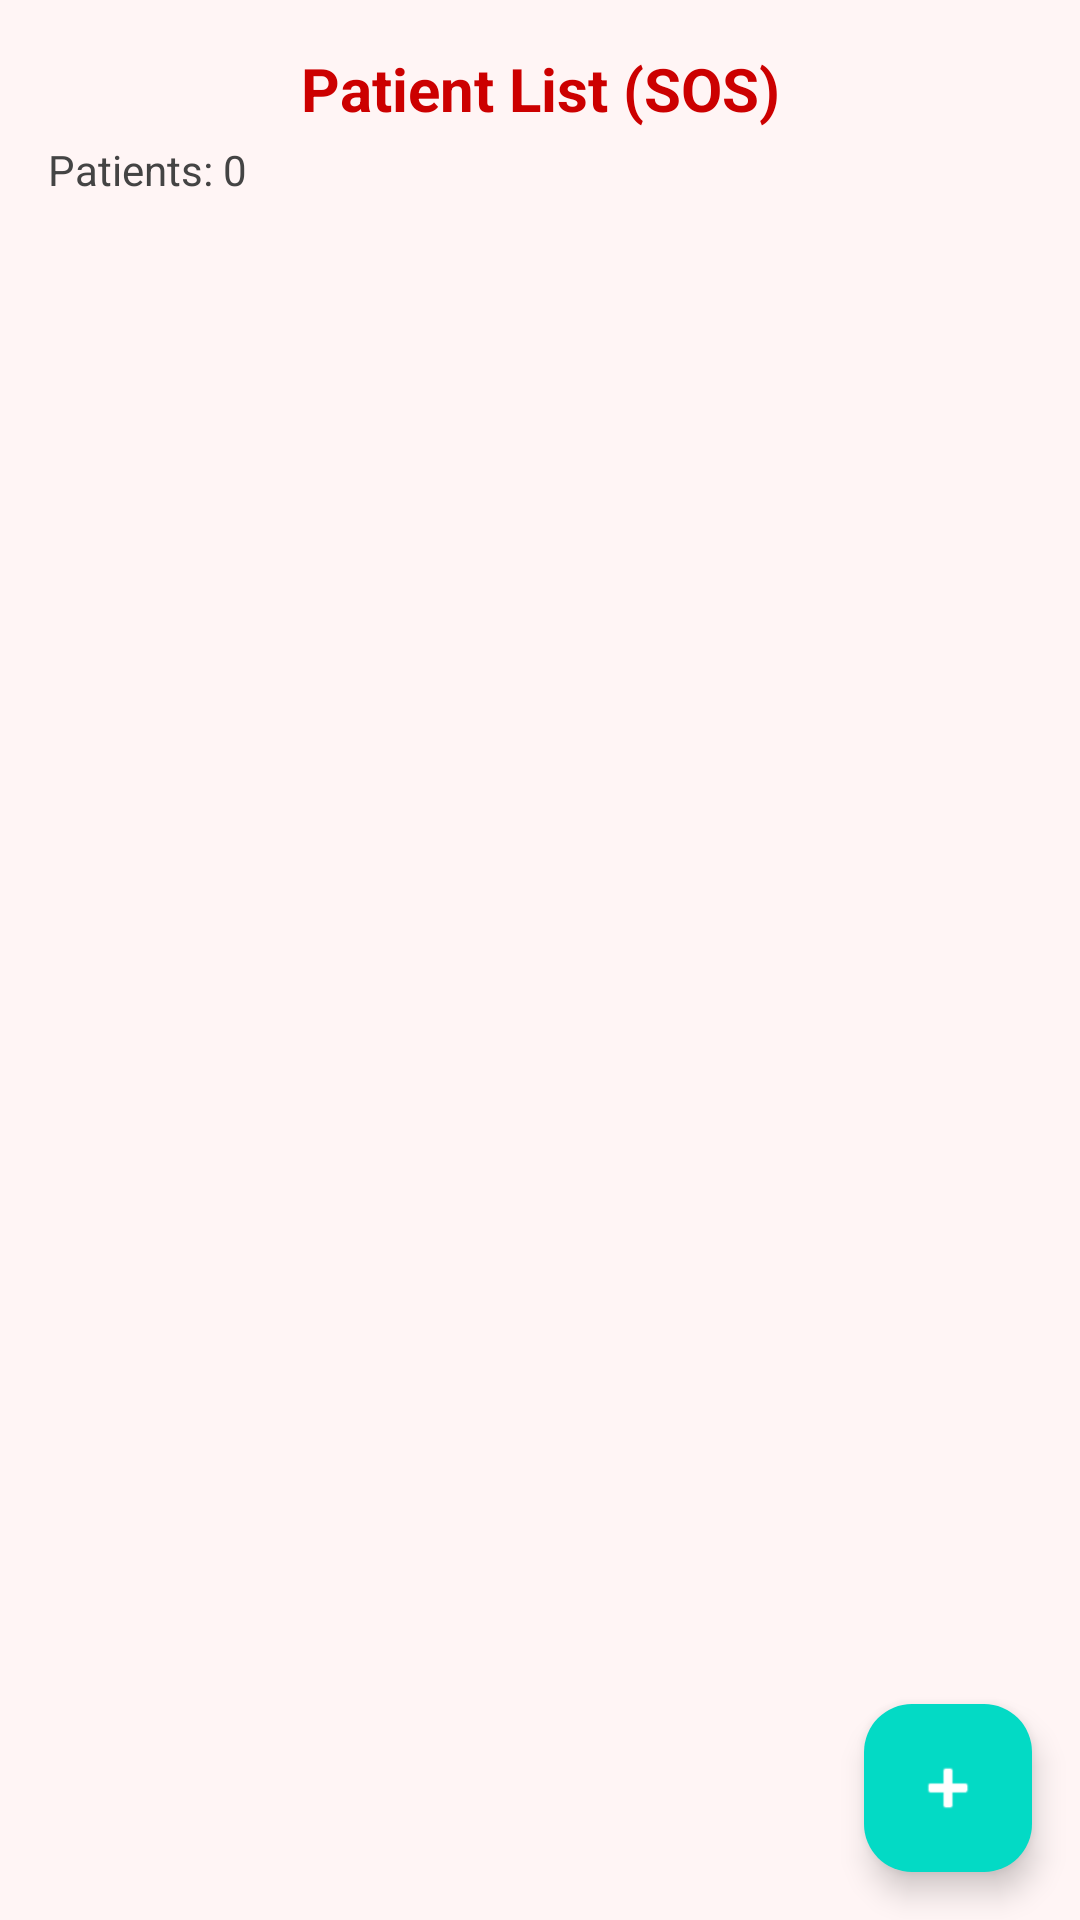

This screen was rendered from an Android layout file. Write that file and the resources it references.
<!-- AndroidManifest.xml: application theme Theme.SmartAssistiveSystem -->
<!-- res/layout/fragment_sos.xml -->
<?xml version="1.0" encoding="utf-8"?>
<androidx.coordinatorlayout.widget.CoordinatorLayout
    xmlns:android="http://schemas.android.com/apk/res/android"
    xmlns:app="http://schemas.android.com/apk/res-auto"
    xmlns:tools="http://schemas.android.com/tools"
    android:layout_width="match_parent"
    android:layout_height="match_parent"
    android:background="#FFF5F5"
    tools:context=".ui.patients.SosFragment">

    
    <LinearLayout
        android:layout_width="match_parent"
        android:layout_height="match_parent"
        android:orientation="vertical"
        android:padding="16dp">

        
        <TextView
            android:id="@+id/tv_patient_header"
            android:layout_width="match_parent"
            android:layout_height="wrap_content"
            android:text="Patient List (SOS)"
            android:textSize="20sp"
            android:textStyle="bold"
            android:textColor="@android:color/holo_red_dark"
            android:gravity="center_horizontal"
            android:layout_marginBottom="4dp" />

        <TextView
            android:id="@+id/tv_patient_count"
            android:layout_width="match_parent"
            android:layout_height="wrap_content"
            android:text="Patients: 0"
            android:textSize="14sp"
            android:textColor="#444444"
            android:layout_marginBottom="4dp" />

        <TextView
            android:id="@+id/tv_empty_state"
            android:layout_width="match_parent"
            android:layout_height="wrap_content"
            android:text="No patients yet. Tap + to add your first patient."
            android:textSize="14sp"
            android:textColor="#888888"
            android:gravity="center_horizontal"
            android:layout_marginBottom="8dp"
            android:visibility="gone" />

        
        <androidx.recyclerview.widget.RecyclerView
            android:id="@+id/rv_patients"
            android:layout_width="match_parent"
            android:layout_height="0dp"
            android:layout_weight="1"
            android:clipToPadding="false"
            android:paddingBottom="72dp"
            tools:listitem="@layout/item_patient" />

    </LinearLayout>

    
    <com.google.android.material.floatingactionbutton.FloatingActionButton
        android:id="@+id/fab_add_patient"
        android:layout_width="wrap_content"
        android:layout_height="wrap_content"
        android:contentDescription="Add patient"
        app:srcCompat="@android:drawable/ic_input_add"
        app:tint="@android:color/white"
        app:backgroundTint="@color/teal_200"
        android:layout_gravity="bottom|end"
        android:layout_margin="16dp" />

</androidx.coordinatorlayout.widget.CoordinatorLayout>
<!-- res/layout/item_patient.xml (included above) -->
<?xml version="1.0" encoding="utf-8"?>
<com.google.android.material.card.MaterialCardView
    xmlns:android="http://schemas.android.com/apk/res/android"
    xmlns:app="http://schemas.android.com/apk/res-auto"
    android:layout_width="match_parent"
    android:layout_height="wrap_content"
    android:layout_marginBottom="8dp"
    app:cardCornerRadius="12dp"
    app:cardElevation="4dp"
    app:strokeWidth="1dp"
    app:strokeColor="#FFE0E0">

    <LinearLayout
        android:layout_width="match_parent"
        android:layout_height="wrap_content"
        android:orientation="vertical"
        android:padding="12dp">

        
        <LinearLayout
            android:layout_width="match_parent"
            android:layout_height="wrap_content"
            android:orientation="horizontal"
            android:gravity="center_vertical">

            <LinearLayout
                android:layout_width="0dp"
                android:layout_height="wrap_content"
                android:layout_weight="1"
                android:orientation="vertical">

                <TextView
                    android:id="@+id/tv_patient_name"
                    android:layout_width="wrap_content"
                    android:layout_height="wrap_content"
                    android:text="Patient Name"
                    android:textSize="16sp"
                    android:textStyle="bold"
                    android:textColor="@android:color/black"/>

                <TextView
                    android:id="@+id/tv_patient_phone"
                    android:layout_width="wrap_content"
                    android:layout_height="wrap_content"
                    android:text="+1 (000) 000-0000"
                    android:textSize="14sp"
                    android:textColor="#555555"/>
            </LinearLayout>

            <ImageButton
                android:id="@+id/btn_call_patient"
                android:layout_width="40dp"
                android:layout_height="40dp"
                android:background="?attr/selectableItemBackgroundBorderless"
                android:contentDescription="Call patient"
                android:src="@android:drawable/ic_menu_call" />

            <ImageButton
                android:id="@+id/btn_delete_patient"
                android:layout_width="40dp"
                android:layout_height="40dp"
                android:background="?attr/selectableItemBackgroundBorderless"
                android:contentDescription="Delete patient"
                android:src="@android:drawable/ic_menu_delete" />
        </LinearLayout>

        
        <LinearLayout
            android:layout_width="match_parent"
            android:layout_height="wrap_content"
            android:orientation="horizontal"
            android:gravity="center_vertical"
            android:layout_marginTop="8dp">

            <TextView
                android:id="@+id/tv_sensor1"
                android:layout_width="0dp"
                android:layout_height="wrap_content"
                android:layout_weight="1"
                android:text="ON"
                android:textSize="12sp"
                android:textColor="#666666"/>

            <TextView
                android:id="@+id/tv_sensor2"
                android:layout_width="0dp"
                android:layout_height="wrap_content"
                android:layout_weight="1"
                android:text="ON"
                android:textSize="12sp"
                android:textColor="#666666"/>

            <TextView
                android:id="@+id/tv_sensor3"
                android:layout_width="0dp"
                android:layout_height="wrap_content"
                android:layout_weight="1"
                android:text="ON"
                android:textSize="12sp"
                android:textColor="#666666"/>

            <TextView
                android:id="@+id/tv_sensor4"
                android:layout_width="0dp"
                android:layout_height="wrap_content"
                android:layout_weight="1"
                android:text="ON"
                android:textSize="12sp"
                android:textColor="#666666"/>
        </LinearLayout>

    </LinearLayout>

</com.google.android.material.card.MaterialCardView>
<!-- resources referenced by this layout -->
<resources>
  <color name="teal_200">#03DAC5</color>
  <style name="Theme.SmartAssistiveSystem" parent="Theme.Material3.DayNight.NoActionBar">
  
          
          <item name="windowActionBar">false</item>
          <item name="windowNoTitle">true</item>
  
          
          <item name="colorPrimary">@color/purple_500</item>
          <item name="colorPrimaryVariant">@color/purple_700</item>
          <item name="colorOnPrimary">@color/white</item>
  
          
          <item name="colorSecondary">@color/teal_200</item>
          <item name="colorOnSecondary">@color/black</item>
  
          
          <item name="android:statusBarColor">?attr/colorPrimaryVariant</item>
  
          
          <item name="actionMenuTextAppearance">@style/ActionMenuTextStyle</item>
      </style>
  <color name="purple_500">#6200EE</color>
  <color name="purple_700">#3700B3</color>
  <color name="white">#FFFFFF</color>
  <color name="black">#000000</color>
  <style name="ActionMenuTextStyle" parent="@android:style/TextAppearance.Widget.IconMenu.Item">
          <item name="android:textSize">14sp</item>
          <item name="android:textColor">#FFFFFF</item>
          <item name="android:textAllCaps">false</item>
      </style>
</resources>
